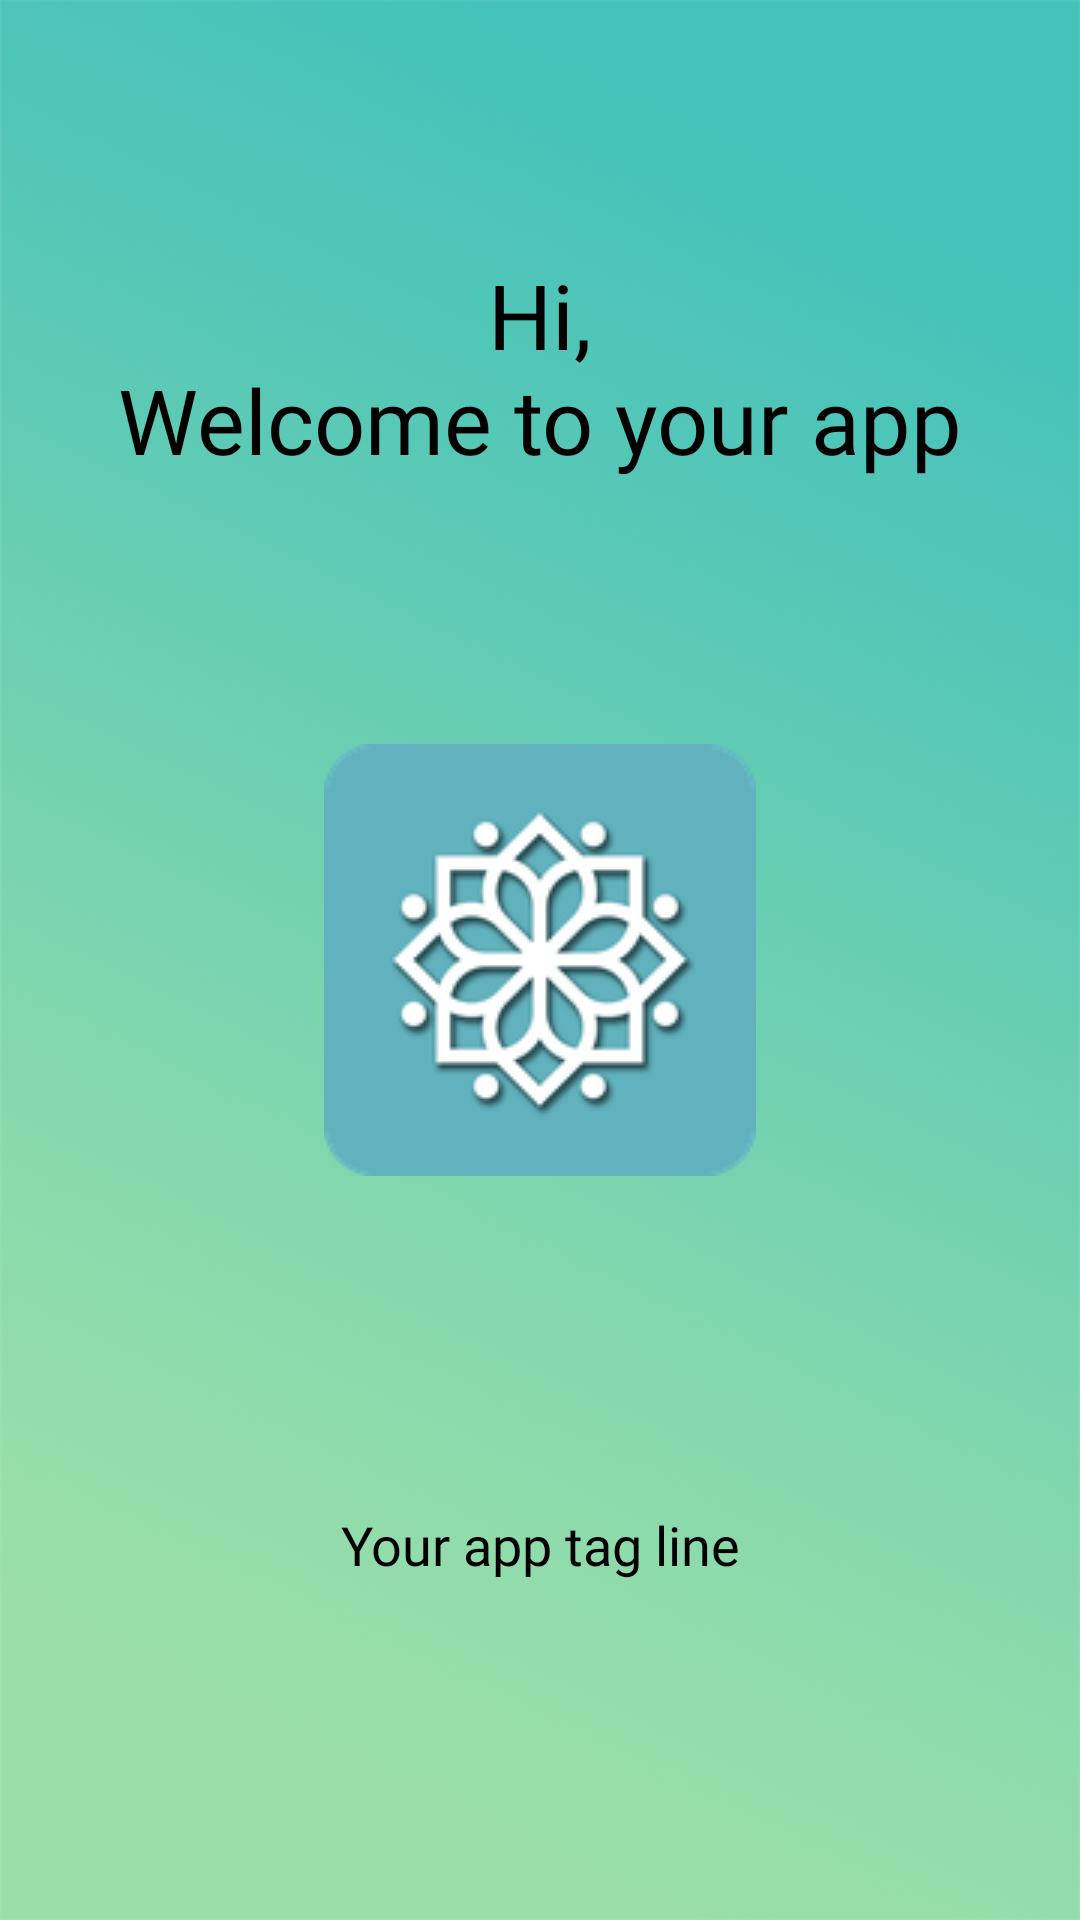

This screen was rendered from an Android layout file. Write that file and the resources it references.
<!-- AndroidManifest.xml: activity theme FullScreen -->
<!-- res/layout/activity_splash.xml -->
<?xml version="1.0" encoding="utf-8"?>
<androidx.constraintlayout.widget.ConstraintLayout xmlns:android="http://schemas.android.com/apk/res/android"
    xmlns:app="http://schemas.android.com/apk/res-auto"
    xmlns:tools="http://schemas.android.com/tools"
    android:layout_width="match_parent"
    android:layout_height="match_parent"
    android:background="@drawable/splash_bg"
    tools:context=".view.splash.SplashActivity">

    <TextView
        android:id="@+id/title"
        android:layout_width="0dp"
        android:layout_height="0dp"
        android:gravity="center"
        android:textColor="@color/black"
        android:fontFamily="@font/montserrat_bold"
        android:includeFontPadding="false"
        android:text="@string/hi_n_welcome_to_your_app"
        android:textAlignment="center"
        android:textSize="30sp"
        app:layout_constraintBottom_toTopOf="@+id/image_logo"
        app:layout_constraintEnd_toEndOf="parent"
        app:layout_constraintStart_toStartOf="parent"
        app:layout_constraintTop_toTopOf="parent" />

    <ImageView
        android:id="@+id/image_logo"
        android:layout_width="wrap_content"
        android:layout_height="wrap_content"
        android:src="@drawable/app_icon"
        app:layout_constraintBottom_toBottomOf="parent"
        app:layout_constraintEnd_toEndOf="parent"
        app:layout_constraintStart_toStartOf="parent"
        app:layout_constraintTop_toTopOf="parent"
        tools:ignore="ContentDescription" />


    <TextView
        android:id="@+id/tag_line"
        android:layout_width="0dp"
        android:layout_height="0dp"
        android:layout_marginStart="8dp"
        android:layout_marginEnd="8dp"
        android:gravity="center"
        android:fontFamily="@font/montserrat_semibold"
        android:includeFontPadding="false"
        android:text="@string/your_app_tag_line"
        android:textAlignment="center"
        android:textSize="18sp"
        android:textColor="@color/black"
        app:layout_constraintBottom_toBottomOf="parent"
        app:layout_constraintEnd_toEndOf="parent"
        app:layout_constraintStart_toStartOf="parent"
        app:layout_constraintTop_toBottomOf="@+id/image_logo" />


</androidx.constraintlayout.widget.ConstraintLayout>
<!-- resources referenced by this layout -->
<resources>
  <!-- drawable app_icon: png bitmap (drawable, 18920 bytes) -->
  <!-- drawable splash_bg: png bitmap (drawable, 515463 bytes) -->
  <string name="hi_n_welcome_to_your_app">Hi,\nWelcome to your app</string>
  <string name="your_app_tag_line">Your app tag line</string>
  <style name="FullScreen" parent="AppTheme">
          <item name="android:windowNoTitle">true</item>
          <item name="android:windowActionBar">false</item>
          <item name="android:windowFullscreen">true</item>
          <item name="android:windowContentOverlay">@null</item>
  
      </style>
  <style name="AppTheme" parent="Theme.MaterialComponents.Light.NoActionBar">
          
          <item name="colorPrimary">@color/colorPrimary</item>
          <item name="colorPrimaryDark">@color/colorPrimaryDark</item>
          <item name="colorAccent">@color/colorAccent</item>
      </style>
  <!-- not gathered from this repository: default colours our renderer supplied (Android Studio template values) -->
  <color name="black">#FF000000</color>
  <color name="colorPrimary">#FF6200EE</color>
  <color name="colorPrimaryDark">#FF3700B3</color>
  <color name="colorAccent">#FF03DAC5</color>
</resources>
